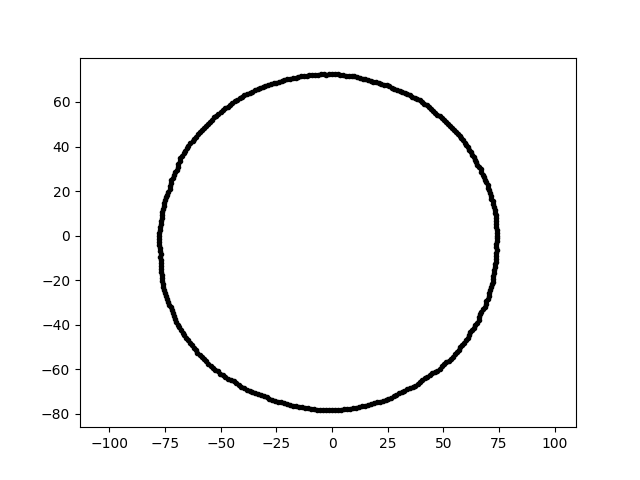

The data file committed next to this chart (first rows):
-1.442227011982632274e-14, -7.851118178110711199e+01, 1.400000000000000000e+01
4.431649437030608672e-15, 7.237432768560037744e+01, 1.400000000000000000e+01
7.228134656183550533e+01, 1.405007048958015048e+01, 1.400000000000000000e+01
-7.309834751277851694e+01, -3.102840762571245747e+01, 1.400000000000000000e+01
1.850934786109416663e+01, 6.907782663256976718e+01, 1.400000000000000000e+01
-6.808580606105829247e+01, 3.469145093745123631e+01, 1.400000000000000000e+01
1.492379137759337304e+01, 7.021091826260068558e+01, 1.400000000000000000e+01
-7.042560765230575726e+01, 2.845379246190865175e+01, 1.400000000000000000e+01
-3.116162044695944644e+01, 6.682631070279671803e+01, 1.400000000000000000e+01
4.530854146634724344e+01, 5.595138902354267429e+01, 1.400000000000000000e+01
1.250921475324317811e+01, 7.094328220776164073e+01, 1.400000000000000000e+01
-4.590361596479869633e+01, 5.875394914154870918e+01, 1.400000000000000000e+01
-5.310005244218253040e+01, 5.310005244218253750e+01, 1.400000000000000000e+01
4.093857342383066644e+00, -7.811545153007087094e+01, 1.400000000000000000e+01
1.613680646893844184e+01, -7.591770558459444374e+01, 1.400000000000000000e+01
7.349021704475634920e+01, -1.163970689596244945e+01, 1.400000000000000000e+01
-7.762277623027235052e+01, -4.068037324012990119e+00, 1.400000000000000000e+01
7.245745160709523702e+01, -1.806567170030347924e+01, 1.400000000000000000e+01
7.398906377643709220e+01, -1.291483912195744654e+00, 1.400000000000000000e+01
-7.651557622369158196e+01, -1.907747580624816663e+01, 1.400000000000000000e+01
5.332053258389507278e+01, -5.521502783808114856e+01, 1.400000000000000000e+01
3.948080649866742675e+01, -6.570709620238319815e+01, 1.400000000000000000e+01
-7.583725812827950108e+01, 1.201144168439494919e+01, 1.400000000000000000e+01
1.741754125018183785e+01, -7.544365971451175312e+01, 1.400000000000000000e+01
2.654814476916530452e+01, -7.294042828169395420e+01, 1.400000000000000000e+01
6.875212300817217681e+01, 2.502372631758318633e+01, 1.400000000000000000e+01
2.139038478917974828e+01, -7.459713687310026842e+01, 1.400000000000000000e+01
7.403067406842252751e+01, 0.000000000000000000e+00, 1.400000000000000000e+01
-3.445309424194377357e+01, -7.063931147855078052e+01, 1.400000000000000000e+01
-3.345126383369072443e+01, 6.565180182242592366e+01, 1.400000000000000000e+01
3.779865766393843529e+00, 7.212413534982529484e+01, 1.400000000000000000e+01
7.085751312516971723e+01, -2.439819837803081981e+01, 1.400000000000000000e+01
-5.021594860216830369e+01, -6.201153214152786575e+01, 1.400000000000000000e+01
4.925253398092597479e+01, 5.281687633057242692e+01, 1.400000000000000000e+01
7.378032406063039161e+01, -9.059084693058490956e+00, 1.400000000000000000e+01
-7.093489129784981628e+01, -3.614313237337535867e+01, 1.400000000000000000e+01
3.148535575082257409e+01, 6.455454584940230234e+01, 1.400000000000000000e+01
-7.720737256920129710e+01, -9.479873339376327479e+00, 1.400000000000000000e+01
6.205192728424281512e+01, -4.344922724486762178e+01, 1.400000000000000000e+01
-6.376863207771624786e+01, 4.141183387908729685e+01, 1.400000000000000000e+01
4.716355352005457036e+01, 5.425546194174801684e+01, 1.400000000000000000e+01
-5.101620711237028871e+01, 5.470818421144457488e+01, 1.400000000000000000e+01
6.645971737488866893e+01, -3.533725855378455805e+01, 1.400000000000000000e+01
6.935294490111907351e+01, -2.943857854049737455e+01, 1.400000000000000000e+01
-3.319114213574106742e+01, -7.117863400971319265e+01, 1.400000000000000000e+01
5.206692890076460856e+01, 5.028044877814640046e+01, 1.400000000000000000e+01
-6.266526692802228382e+01, 4.226825625315508717e+01, 1.400000000000000000e+01
-1.762768868487106744e+01, 7.070079767958641526e+01, 1.400000000000000000e+01
-7.652567778952077049e+01, 8.043172842255163602e+00, 1.400000000000000000e+01
-4.154826210640823092e+01, 6.159783170849779310e+01, 1.400000000000000000e+01
7.393109532938068185e+01, -6.468132723375208393e+00, 1.400000000000000000e+01
-3.189235170434593769e+01, -7.163139473424780590e+01, 1.400000000000000000e+01
1.005488926884698131e+01, 7.154425466547969847e+01, 1.400000000000000000e+01
-6.379013857319594649e+01, -4.806931727845029201e+01, 1.400000000000000000e+01
-5.395407328378612988e+01, 5.210284292527048677e+01, 1.400000000000000000e+01
-2.736739496948237704e+00, -7.836996540396924615e+01, 1.400000000000000000e+01
2.574639905976921028e+01, 6.707166264584752469e+01, 1.400000000000000000e+01
-3.793671326973187430e+00, 7.238756113829063565e+01, 1.400000000000000000e+01
2.270606115220124366e+01, -7.426817957513846125e+01, 1.400000000000000000e+01
-4.671831004066971360e+01, -6.430223729494466056e+01, 1.400000000000000000e+01
-6.714385371947646775e+01, -4.360372844197092945e+01, 1.400000000000000000e+01
... 299 more rows
